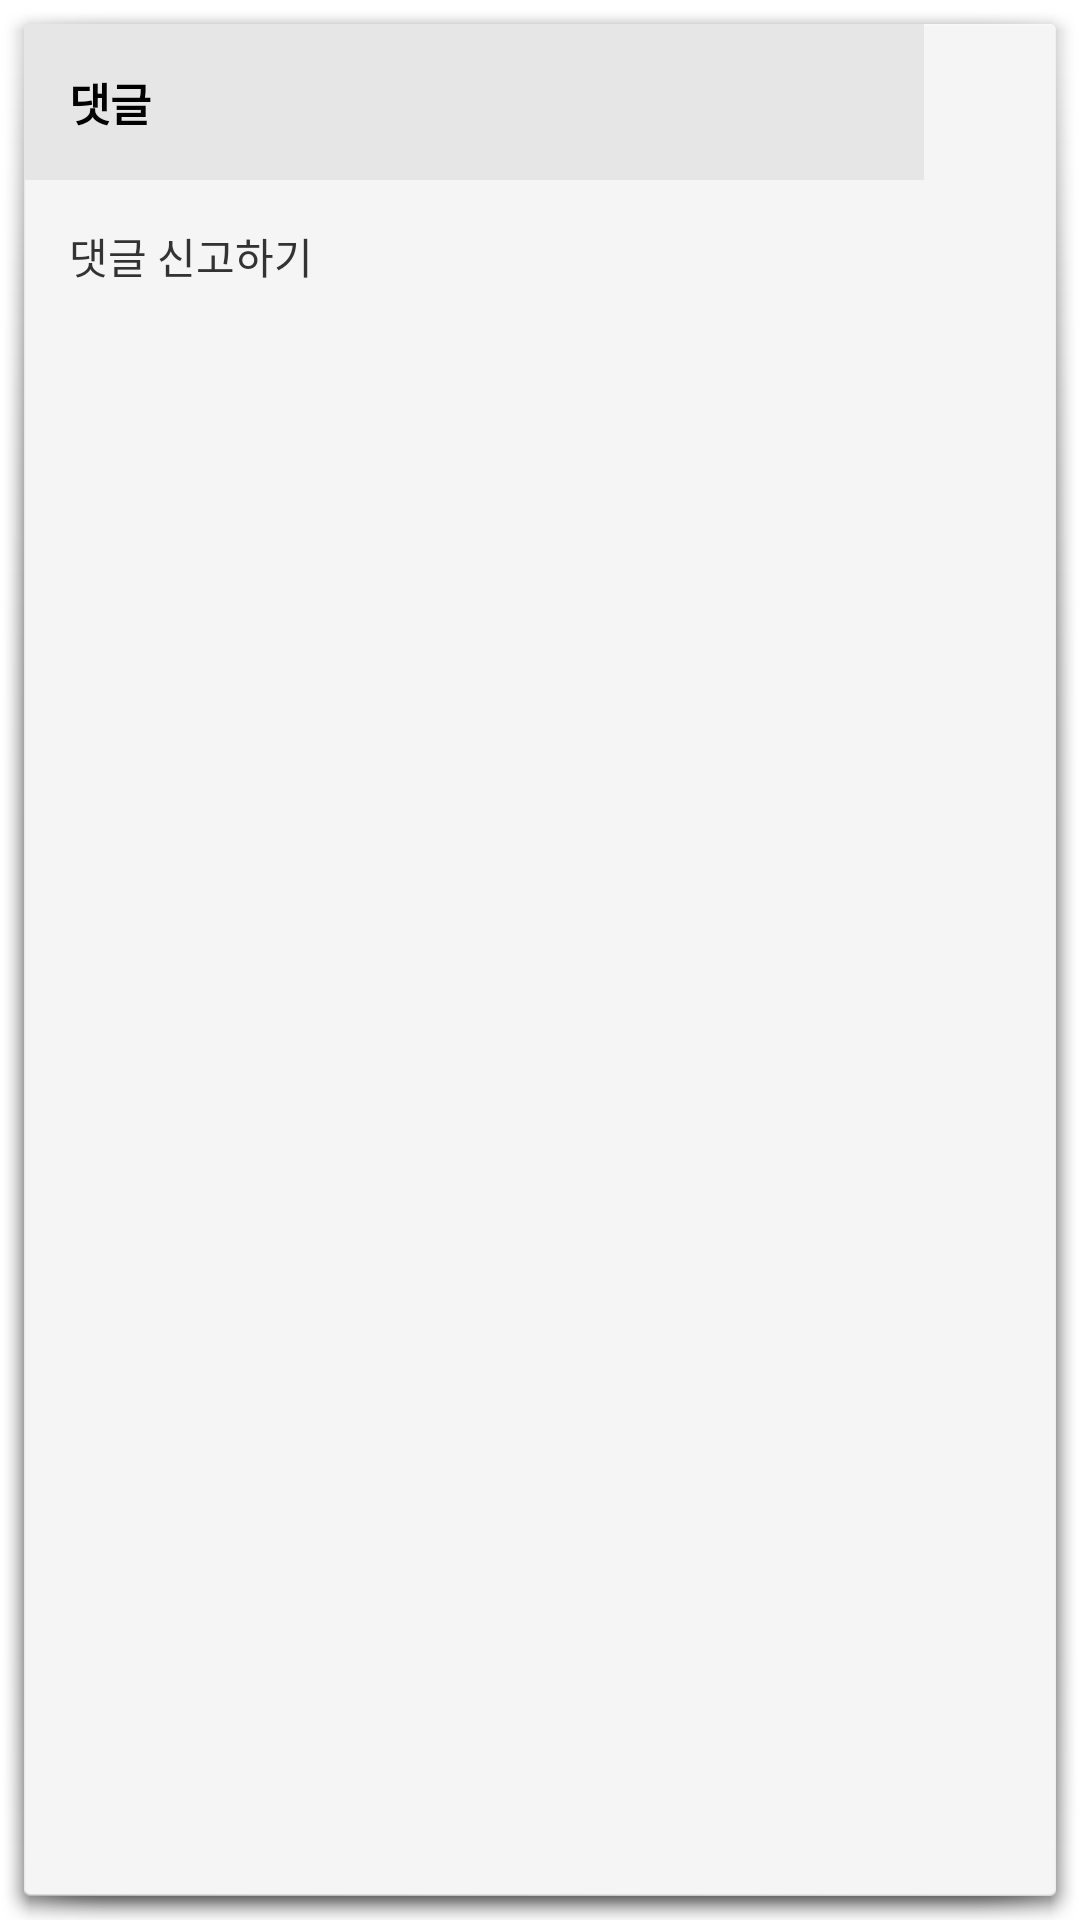

Reconstruct the res/layout file that produces this screen, plus the resources it refers to.
<!-- AndroidManifest.xml: activity theme android:Theme.Holo.Light.Dialog -->
<!-- res/layout/activity_comment_pop_up.xml -->
<?xml version="1.0" encoding="utf-8"?>
<LinearLayout xmlns:android="http://schemas.android.com/apk/res/android"
    android:layout_width="300dp"
    android:layout_height="wrap_content"
    android:orientation="vertical">

    <LinearLayout
        android:layout_width="300dp"
        android:layout_height="wrap_content"
        android:background="#E6E6E6"
        android:orientation="horizontal">

        <TextView
            android:layout_width="wrap_content"
            android:layout_height="wrap_content"
            android:layout_margin="15dp"
            android:text="댓글"
            android:textColor="#000000"
            android:textSize="15sp"
            android:textStyle="bold" />
    </LinearLayout>


    <LinearLayout
        android:id="@+id/comment_report"
        android:layout_width="300dp"
        android:layout_height="wrap_content"
        android:orientation="horizontal">

        <TextView
            android:layout_width="wrap_content"
            android:layout_height="wrap_content"
            android:layout_margin="15dp"
            android:text="댓글 신고하기"
            android:textColor="#333333" />
    </LinearLayout>
</LinearLayout>
<!-- resources referenced by this layout -->
<resources>

</resources>
